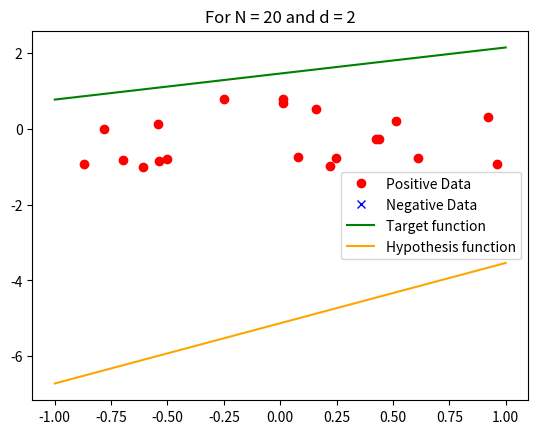

Recreate this plot in Python.
import numpy as np
import matplotlib.pyplot as plt

N = 20 #mutable to anything
d = 2 #mutable to anything

## Generate random training data
X = np.random.uniform(-1,1,size=(N,d+1))
X[:,0] = 1

## Generate random target function: f(x) = w^T x
w = np.random.uniform(-1,1,size=(d+1))

## Compute true labels for the training data
Y = np.sign(np.dot(X,w))
ind_pos = np.where(Y == 1)[0] ## positive examples RED
ind_neg = np.where(Y == -1)[0] ## negative examples BLUE
## If there are two few positive or negative examples, then repeat w = np.random... until you find good values for w. Or do something even better.


## Plot points
plt.clf()
plt.plot(X[ind_pos,1],X[ind_pos,2],'ro', label="Positive Data")
plt.plot(X[ind_neg,1],X[ind_neg,2],'bx', label="Negative Data")

#map target function
x_tar_val = np.linspace(-1,1)
y_tar_val = ((-(w[1]/ w[2]) * x_tar_val - (w[0]/w[2])))
plt.plot(x_tar_val,y_tar_val, "-g", label="Target function")

#create perceptron
iterations = 0 #NUMBER OF ITERATIONS BEFORE SUCCESS

g = np.random.uniform(-1,1,size=(d+1)) #create random hypothesis

breakpoint = 0
while breakpoint != 1: #runs loop until dot product of hyp. function and X is equal to dot product of target function and X as seen in line 42

    g_Y = np.sign(np.dot(X,g))#IMPORTANT TO CALCULATE IN LOOP SO THAT VALUES CHANGE
    randomint = np.random.randint(len(X)-1)#RANDOM INDEX TO TEST

    if np.array_equal(g_Y, Y):#checks if arrays are elementwise equivalent
        breakpoint = 1 #correct seperator found

    if np.sign(np.dot(X[randomint],g)) != np.sign(np.dot(X[randomint], w)):
        g = g + (X[randomint] * Y[randomint]) #otherwise, fix seperator

    iterations += 1


x_hyp_val = np.linspace(-1,1) #create x and y values for g
y_hyp_val = ((-(g[1]/ g[2]) * x_hyp_val - (g[0]/g[2])))

plt.plot(x_hyp_val, y_hyp_val, "orange",label="Hypothesis function")

print("Number of iterations: ", iterations)



#---- formatting
title = "For N = " + str(N) + " and d = " + str(d)
plt.title(title)
plt.legend(loc="best")
plt.show()
